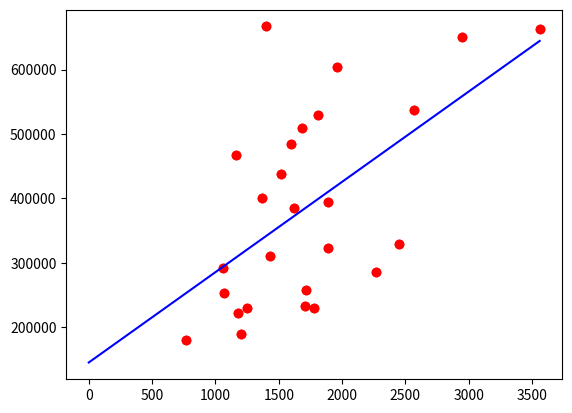

Reproduce this figure in Python.
# -*- coding: utf-8 -*-
"""EP4.ipynb

Automatically generated by Colaboratory.

Original file is located at
    https://colab.research.google.com/<link-removed>

# Exercício de Programação 4

<font color="red">**Prazo de submissão: 23:55 do dia 23.01.2022** </font>

[redacted]

[redacted]

Instruções:
* Antes de submeter suas soluções, certifique-se de que tudo roda como esperado. Primeiro, **reinicie o kernel** no menu, selecione Kernel$\rightarrow$Restart e então execute **todas as células** (no menu, Cell$\rightarrow$Run All)
* Apenas o arquivo .ipynb deve ser submetido. Ele não deve ser compactado.
* Não deixe de preencher seu nome e número de matrícula na célula a seguir

**Nome do aluno:** INSIRA SEU NOME AQUI

**Matricula:** INSIRA SUA MATRICULA AQUI

## Introdução
Esse EP será dividido em 3 partes:
1. PCA
2. Regressão Linear Simples
3. Regressão Múltipla

Os conceitos cobrados aqui são discutidos nas aulas que abrangem o conteúdo de cada parte e elas devem ser a principal fonte de consulta para suas soluções.

Para as três partes, iremos trabalhar com um dataset (já disponível aqui no código) que contém os preços de imóveis do [Condado de King](https://pt.wikipedia.org/wiki/Condado_de_King_(Washington)) (Washington, EUA). O objetivo desse exercício é utilizar das técnicas aprendidas em aula para prever os preços imobiliários do condado através das características dos imóveis.
"""

# ATENÇÃO: Não editar esta célula

############### Write code below ##################
import numpy as np
data = np.array([[2.2190e+05, 3.0000e+00, 1.0000e+00, 1.1800e+03, 5.6500e+03,
        1.0000e+00, 3.0000e+00, 7.0000e+00, 1.1800e+03, 1.9550e+03,
        1.3400e+03, 5.6500e+03],
       [5.3800e+05, 3.0000e+00, 2.2500e+00, 2.5700e+03, 7.2420e+03,
        2.0000e+00, 3.0000e+00, 7.0000e+00, 2.1700e+03, 1.9510e+03,
        1.6900e+03, 7.6390e+03],
       [1.8000e+05, 2.0000e+00, 1.0000e+00, 7.7000e+02, 1.0000e+04,
        1.0000e+00, 3.0000e+00, 6.0000e+00, 7.7000e+02, 1.9330e+03,
        2.7200e+03, 8.0620e+03],
       [6.0400e+05, 4.0000e+00, 3.0000e+00, 1.9600e+03, 5.0000e+03,
        1.0000e+00, 5.0000e+00, 7.0000e+00, 1.0500e+03, 1.9650e+03,
        1.3600e+03, 5.0000e+03],
       [5.1000e+05, 3.0000e+00, 2.0000e+00, 1.6800e+03, 8.0800e+03,
        1.0000e+00, 3.0000e+00, 8.0000e+00, 1.6800e+03, 1.9870e+03,
        1.8000e+03, 7.5030e+03],
       [2.5750e+05, 3.0000e+00, 2.2500e+00, 1.7150e+03, 6.8190e+03,
        2.0000e+00, 3.0000e+00, 7.0000e+00, 1.7150e+03, 1.9950e+03,
        2.2380e+03, 6.8190e+03],
       [2.9185e+05, 3.0000e+00, 1.5000e+00, 1.0600e+03, 9.7110e+03,
        1.0000e+00, 3.0000e+00, 7.0000e+00, 1.0600e+03, 1.9630e+03,
        1.6500e+03, 9.7110e+03],
       [2.2950e+05, 3.0000e+00, 1.0000e+00, 1.7800e+03, 7.4700e+03,
        1.0000e+00, 3.0000e+00, 7.0000e+00, 1.0500e+03, 1.9600e+03,
        1.7800e+03, 8.1130e+03],
       [3.2300e+05, 3.0000e+00, 2.5000e+00, 1.8900e+03, 6.5600e+03,
        2.0000e+00, 3.0000e+00, 7.0000e+00, 1.8900e+03, 2.0030e+03,
        2.3900e+03, 7.5700e+03],
       [6.6250e+05, 3.0000e+00, 2.5000e+00, 3.5600e+03, 9.7960e+03,
        1.0000e+00, 3.0000e+00, 8.0000e+00, 1.8600e+03, 1.9650e+03,
        2.2100e+03, 8.9250e+03],
       [4.6800e+05, 2.0000e+00, 1.0000e+00, 1.1600e+03, 6.0000e+03,
        1.0000e+00, 4.0000e+00, 7.0000e+00, 8.6000e+02, 1.9420e+03,
        1.3300e+03, 6.0000e+03],
       [3.1000e+05, 3.0000e+00, 1.0000e+00, 1.4300e+03, 1.9901e+04,
        1.5000e+00, 4.0000e+00, 7.0000e+00, 1.4300e+03, 1.9270e+03,
        1.7800e+03, 1.2697e+04],
       [4.0000e+05, 3.0000e+00, 1.7500e+00, 1.3700e+03, 9.6800e+03,
        1.0000e+00, 4.0000e+00, 7.0000e+00, 1.3700e+03, 1.9770e+03,
        1.3700e+03, 1.0208e+04],
       [5.3000e+05, 5.0000e+00, 2.0000e+00, 1.8100e+03, 4.8500e+03,
        1.5000e+00, 3.0000e+00, 7.0000e+00, 1.8100e+03, 1.9000e+03,
        1.3600e+03, 4.8500e+03],
       [6.5000e+05, 4.0000e+00, 3.0000e+00, 2.9500e+03, 5.0000e+03,
        2.0000e+00, 3.0000e+00, 9.0000e+00, 1.9800e+03, 1.9790e+03,
        2.1400e+03, 4.0000e+03],
       [3.9500e+05, 3.0000e+00, 2.0000e+00, 1.8900e+03, 1.4040e+04,
        2.0000e+00, 3.0000e+00, 7.0000e+00, 1.8900e+03, 1.9940e+03,
        1.8900e+03, 1.4018e+04],
       [4.8500e+05, 4.0000e+00, 1.0000e+00, 1.6000e+03, 4.3000e+03,
        1.5000e+00, 4.0000e+00, 7.0000e+00, 1.6000e+03, 1.9160e+03,
        1.6100e+03, 4.3000e+03],
       [1.8900e+05, 2.0000e+00, 1.0000e+00, 1.2000e+03, 9.8500e+03,
        1.0000e+00, 4.0000e+00, 7.0000e+00, 1.2000e+03, 1.9210e+03,
        1.0600e+03, 5.0950e+03],
       [2.3000e+05, 3.0000e+00, 1.0000e+00, 1.2500e+03, 9.7740e+03,
        1.0000e+00, 4.0000e+00, 7.0000e+00, 1.2500e+03, 1.9690e+03,
        1.2800e+03, 8.8500e+03],
       [3.8500e+05, 4.0000e+00, 1.7500e+00, 1.6200e+03, 4.9800e+03,
        1.0000e+00, 4.0000e+00, 7.0000e+00, 8.6000e+02, 1.9470e+03,
        1.4000e+03, 4.9800e+03],
       [2.8500e+05, 5.0000e+00, 2.5000e+00, 2.2700e+03, 6.3000e+03,
        2.0000e+00, 3.0000e+00, 8.0000e+00, 2.2700e+03, 1.9950e+03,
        2.2400e+03, 7.0050e+03],
       [2.5270e+05, 2.0000e+00, 1.5000e+00, 1.0700e+03, 9.6430e+03,
        1.0000e+00, 3.0000e+00, 7.0000e+00, 1.0700e+03, 1.9850e+03,
        1.2200e+03, 8.3860e+03],
       [3.2900e+05, 3.0000e+00, 2.2500e+00, 2.4500e+03, 6.5000e+03,
        2.0000e+00, 4.0000e+00, 8.0000e+00, 2.4500e+03, 1.9850e+03,
        2.2000e+03, 6.8650e+03],
       [2.3300e+05, 3.0000e+00, 2.0000e+00, 1.7100e+03, 4.6970e+03,
        1.5000e+00, 5.0000e+00, 6.0000e+00, 1.7100e+03, 1.9410e+03,
        1.0300e+03, 4.7050e+03],
       [6.6700e+05, 3.0000e+00, 1.0000e+00, 1.4000e+03, 1.5810e+03,
        1.5000e+00, 5.0000e+00, 8.0000e+00, 1.4000e+03, 1.9090e+03,
        1.8600e+03, 3.8610e+03],
       [4.3800e+05, 3.0000e+00, 1.7500e+00, 1.5200e+03, 6.3800e+03,
        1.0000e+00, 3.0000e+00, 7.0000e+00, 7.9000e+02, 1.9480e+03,
        1.5200e+03, 6.2350e+03]])

import matplotlib.pyplot as plt

"""### Questão 1 - PCA

Nessa primeira parte, vamos implementar o algoritmo do PCA como foi descrito nas aulas. O primeiro passo é obter a matriz $X$ da mesma forma como é usado na aula, em que cada linha linha é um atributo (variável), e cada coluna é uma instância de dados. 

**1.1.1** Como a matriz **data** definida acima está com os valores na forma transposta a essa (instâncias nas linhas e atributos nas colunas), então podemos obter **X** a partir de **data** usando o seu transposto.
"""

# ATENÇÃO: Não editar esta célula
X = data.T
n, m = X.shape
print(X.shape)

"""O próximo passo agora é fazer a **z-normalização** como é descrito em [aula](https://youtu.be/hlaLh-chsyE?t=1415). Para isso, podemos seguir os 4 passos que são sugeridos em aula:

1. Calcular a média $\mu$ de cada atributo (linha) de **X**.
1. Subtrair de cada valor de **X** a média da linha correspondente.
1. Calcular a variância de cada linha de **X**.
1. Dividir cada valor de **X** pelo desvio padrão (obtido a partir da variância) da linha correspondente.

**1.1.2** Então, primeiramente vamos calcular a média $\mu$ das linhas de **X**:

$$\mu = \frac{1}{m} \sum_{i=1}^{m} \textbf{x}^{(i)}$$

Podemos fazer isso facilmente no `numpy`, considerando a média ao longo da dimensão dos atributos na matriz $X$. Para isso podemos usar [`np.mean`](https://numpy.org/doc/stable/reference/generated/numpy.mean.html), especificando o valor correto do parâmetro `axis`. Note que o resultado $\mu$ é um vetor coluna de tamanho 12. Calcule esse vetor $\mu$ a seguir e guarde o resultado em uma variável **mu**.
"""

# Insira seu código aqui
# mu = ... 

mu  = np.mean(X,axis=1, keepdims=True)
mu.shape
mu

"""**1.1.3** Agora que calculamos $\mu$ podemos centralizar os dados com essa média. Para isso, basta subtratir cada coluna de **X** (cada observação) por essa média:

$$\textbf{x}^{(i)} = \textbf{x}^{(i)} - \mu$$

 Isso pode ser feito através do uso de *broadcasting*, em que o cálculo pode ser feito apenas por uma operação. Calcule essa operação a seguir e salve a matriz resultante numa variável **X_mc**.
"""

# Insira seu código aqui
# X_mc = ...
X_mc = X - mu

X_mc

"""**1.1.4** O próximo passo então é o cálculo da variância de cada linha (variável) de **X**. Como os valores já estão centralizados na média, então para isso basta calcular o quadrado de cada valor na matriz e somar os valores ao longo das linhas, e depois dividir por $m - 1$:

$$\sigma_j^2 = \frac{1}{m - 1} \sum_{i=1}^{m} ( \textbf{x}_j^{(i)} )^2$$

Assim como a média $\mu$, o resultado dessa operação é um vetor coluna $\sigma^2$, de tamanho 12. Calcule esse vetor a seguir e salve na variável **var**.
"""

# Insira seu código aqui
# var = ...
var = pow(X_mc,2).sum(axis=1, keepdims=True) * (1/(m-1))

var.shape
var

"""**1.1.5** Agora que possuímos as variâncias de cada linha, podemos dividir cada observação de **X** pelo desvio padrão:

$$x_j^{(i)} = x_j^{(i)} / \sigma_j$$

Primeiramente precisamos obter o vetor com os desvios padrão de cada linha $\sigma$, que pode ser obtido simplesmente tomando a raíz quadrada de cada valor no vetor de variâncias $\sigma^2$. Para isso podemos usar o [`numpy.sqrt`](https://numpy.org/doc/stable/reference/generated/numpy.sqrt.html). Depois disso, usamos o desvio padrão para dividir cada coluna de **X**. Note que assim como fizemos com a média, essa pode ser feita por *broadcasting* com apenas uma operação. Faça essa operação a seguir, salvando o vetor de desvios padrão numa variável **desvio_pad** e a matriz resultante da normalização em uma variável **Xz**.
"""

# Insira seu código aqui
# desvio_pad = ...
# Xz = ...
desvio_pad = np.sqrt(var)
desvio_pad
Xz = X_mc/desvio_pad

Xz

"""Agora que ja obtemos a matriz **X** z-normalizada, podemos partir para a implementação passo-a-passo do PCA, como foi descrito em [aula](https://youtu.be/UCuKFbxvRT4?t=1487). Note que, da forma como foi descrito na aula, nossa matriz já está na forma correta: linhas = atributos, e colunas = observações (ou instâncias). Porém, vale lembrar que para algumas implementações já prontas do PCA, pode ser que a forma requisitada seja o transposto.

**1.2.1** Primeiramente, vamos obter a matriz de covariância **S** que é obtida a partir de **X**:

$$S = X X^\top$$

Isso pode ser feito usando uma multiplicação de matrizes padrão. Faça essa operação a seguir, salvando a matriz numa variável **S**:
"""

# Insira seu código aqui
# S = ...
S = Xz @ Xz.T
S

"""**1.2.2** Então, agora que já possuímos **S**, o próximo passo é obter a sua decomposição espectral:

$$S = E D E^\top$$

Para isso, podemos usar a função que ja usamos nos EP's passados [`np.linalg.eig`](https://numpy.org/doc/stable/reference/generated/numpy.linalg.eig.html). Lembre-se de que o retorno dessa função são duas variáveis: os autovalores em um vetor, e os autovetores correspondentes em uma matriz ortogonal (cada coluna `i` corresponde ao autovalor na posição `i`). Faça essa operação a seguir, salvando o vetor com autovalores em **D_vet** e autovetores em uma matriz **E**:
"""

# Insira seu código aqui
D_vet, E = np.linalg.eig(S)

"""**1.2.3** O próximo passo do PCA é ordenar os autovalores em ordem decrescente. O motivo disso é deixar os componentes principais (autovetores com autovalores de maior magnitude) nas primeiras colunas de **E**. Portanto, quando reordenamos os autovalores, precisamos guardar qual a ordem que usamos para obtê-los na ordem decrescente, porque essa ordem também será usada para reordenar as colunas de **E**. Por exemplo, suponha que após executar o `np.linalg.eig` obtemos os seguintes autovalores:

$$D_{vet} = [0.34,\ 15.67,\ 40.60,\ 28.00,\ 10.98]$$

Então, a ordem dos *índices* que usamos para obter o vetor ordenado decrescentemente é a seguite (considerando que o array inicia com índice 0):

$$[2, 3, 1, 4, 0]$$

Felizmente, tanto o cálculo desse índice de ordenação quanto a reorganização dos valores dentro de vetores e matrizes pode ser feito facilmente pelo `numpy`. Primeiro, para calcularmos os índices de ordenação podemos usar a função [`numpy.argsort`](https://numpy.org/doc/stable/reference/generated/numpy.argsort.html). Um detalhe é que essa função retorna os índices para ordenar o vetor em ordem crescente, mas queremos ele em ordem decrescente. Para contornar essa limitação podemos reverter os índices resultantes, ou alterantivamente passar para função os valores de $D_{vet}$ com o sinal trocado. Calcule esses índices de ordenação, e guarde em uma variável **indx**:
"""

# Insira seu código aqui
indx = np.argsort(D_vet)[::-1]

"""**1.2.4** Agora que já temos os índices de ordenação, podemos usá-los para reordenar o vetor de autovalores **D_vet** e a matriz com autovetores **E**. O `numpy` permite fazer isso usando seus mecanismos de *indexação*. Usando os índices calculados anteriormente (e que ficam guardados em um `numpy.array`) podemos reordenar tanto o [vetor](https://numpy.org/doc/stable/user/basics.indexing.html#index-arrays) de autovalores quanto as [colunas da matriz](https://numpy.org/doc/stable/user/basics.indexing.html#indexing-multi-dimensional-arrays) dos autovetores. Portanto, podemos fazer essa reordenação com uma operação para os autovalores, e uma operação para os autovetores. Faça essa reordenação a seguir, salvando o vetor de autovalores reordenado em **D_vo**, e a matriz com os autovetores reordenados em **Eo**:"""

# Insira seu código aqui
D_vo = D_vet[indx]
Eo = E[:,indx]

"""**1.2.5** Agora que já obtemos os autovalores e autovetores de **S** reordenados, podemos obter a matriz **P** com os componentes principais. Para isso basta obter a transposta de **Eo**:

$$P = E^\top$$

Obtenha essa matriz **P** a seguir (salve o resultado numa variável chamada **P**):
"""

# Insira seu código aqui
P = Eo.T

"""**1.2.6** Com a matriz **P** de componentes principais, podemos transformar os dados originais **Xz** com esses novos componentes. Para isso, podemos simplesmente multiplicar a matriz de dados **Xz** por **P**, e obter os dados transformados **Y**:

$$Y = PX$$

Obtenha essa projeção **Y** dos dados a seguir (salve o resultado em uma variável chamada **Y**):
"""

# Insira seu código aqui
Y = P @ Xz

"""**1.2.7** Por fim, podemos ver que a matriz **Y** obtida anteriormente com os dados transformados utiliza todos os componentes principais. Porém, quando usamos o PCA tipicamente queremos usar menos componentes principais para obter uma redução de dimensionalidade dos dados. Obtenha a reconstrução dos dados **Xz** usando apenas os 3 primeiros componentes principais. Para isso, fazemos a mesma operação feita acima, porém considerando apenas as 3 primeiras linhas de P. Faça essa operação a seguir e salve o resultado em **Y_3**:"""

# Insira seu código aqui
Y_3 = P[:3, :] @ Xz

"""### Questão 2 - Regressão Linear Simples

Nesta questão faremos a regressão linear para uma das variáveis do imóvel. Buscaremos estabelecer uma relação entre o valor do imóvel e a área habitável do imóvel. Faremos o cálculo através da expressão analítica.
"""

# ATENÇÃO: Não editar esta célula

# selecionando os preços e as áreas habitáveis do imóvel
Y = data[:,0] # Preço do imóvel
X = data[:,3] # Área habitável do imóvel

try:
    plt.plot(X, Y, 'ro');
except:
    pass

"""Conforme pudemos acompanhar durante a [aula](https://youtu.be/4qwuwMbsUZA?t=2262), para casos simples podemos calcular a regressão através de uma expressão analítica. Os coeficientes $\beta_1$ e $\beta_0$ podem ser calculados diretamente através das sequintes formulas:

$$\beta_1 =  \frac{\sum_{i=1}^{n} ( \textbf{x}_i - \hat{x})(\textbf{y}_i - \hat{y}) }{\sum_{i=1}^{n} ( \textbf{x}_i - \hat{x})^2} $$

$$\beta_0 =  \hat{y} - \beta_1 \hat{x} $$

**2.1** Calcule as médias dos valores de X e Y. Salve os valores obtidos nas variáveis **mu_x** e **mu_y**, respectivamente.
"""

# Insira seu código aqui
mu_x = np.mean(X)
mu_y = np.mean(Y)

"""**2.2** Calcule so valores de $\beta_1$ e de $\beta_0$. Salve o valor nas variáveis **b1** e **b0**, respectivamente."""

# Insira seu código aqui
b1 = np.sum((X - mu_x) * ( Y - mu_y))/np.sum((X - mu_x)**2)
b0 = mu_y - b1 * mu_x

"""Com os valores de $\beta_1$ e de $\beta_0$ calculados já temos a regressão linear definida. O resultado da regressão poderá ser vista no gráfico abaixo.

"""

# ATENÇÃO: Não editar esta célula
x_line = np.linspace(0, max(X))
y_hat = b0 + b1 * x_line

try:
    plt.plot(X, Y, 'ro')
    plt.plot(x_line, y_hat, 'b')
except:
    pass

"""O que você acha? O preço do imóvel pode ser aproximado com precisão baseando-se apenas na área habitável do imóvel?

### Questão 3 - Regressão Linear Múltipla

Como vimos na [aula](https://youtu.be/vYXuiGyjYoA?t=197), é razoavel supor que o preço de um imóvel não depende apenas de um fator, mas seria uma soma ponderada de vários fatores. Para isso usamos a regressão linear múltipla. A implementação detalhada desse algoritimo será objeto das próximas aulas, mas vamos experimentar a função do numpy que faz e avaliar a influência de alguns fatores.
"""

# ATENÇÃO: Não editar esta célula
X = data[:,1:] #Conjunto de variáveis que compõe o X
b0_ones = np.ones((X.shape[0],1))
X = np.append(b0_ones, X, axis=1)
Y =  data[:,0]
print(X.shape)
print(Y.shape)

"""|    | price    | bedrooms | bathrooms | sqft_living | sqft_lot | floors | condition | grade | sqft_above | yr_built | sqft_living15 | sqft_lot15 |
|----|----------|----------|-----------|-------------|----------|--------|-----------|-------|------------|----------|---------------|------------|
| 0  | 221900.0 | 3        | 1.00      | 1180        | 5650     | 1.0    | 3         | 7     | 1180       | 1955     | 1340          | 5650       |
| 1  | 538000.0 | 3        | 2.25      | 2570        | 7242     | 2.0    | 3         | 7     | 2170       | 1951     | 1690          | 7639       |
| 2  | 180000.0 | 2        | 1.00      | 770         | 10000    | 1.0    | 3         | 6     | 770        | 1933     | 2720          | 8062       |
| 3  | 604000.0 | 4        | 3.00      | 1960        | 5000     | 1.0    | 5         | 7     | 1050       | 1965     | 1360          | 5000       |
| 4  | 510000.0 | 3        | 2.00      | 1680        | 8080     | 1.0    | 3         | 8     | 1680       | 1987     | 1800          | 7503       |
| 6  | 257500.0 | 3        | 2.25      | 1715        | 6819     | 2.0    | 3         | 7     | 1715       | 1995     | 2238          | 6819       |
| 7  | 291850.0 | 3        | 1.50      | 1060        | 9711     | 1.0    | 3         | 7     | 1060       | 1963     | 1650          | 9711       |
| 8  | 229500.0 | 3        | 1.00      | 1780        | 7470     | 1.0    | 3         | 7     | 1050       | 1960     | 1780          | 8113       |
| 9  | 323000.0 | 3        | 2.50      | 1890        | 6560     | 2.0    | 3         | 7     | 1890       | 2003     | 2390          | 7570       |
| 10 | 662500.0 | 3        | 2.50      | 3560        | 9796     | 1.0    | 3         | 8     | 1860       | 1965     | 2210          | 8925       |
| 11 | 468000.0 | 2        | 1.00      | 1160        | 6000     | 1.0    | 4         | 7     | 860        | 1942     | 1330          | 6000       |
| 12 | 310000.0 | 3        | 1.00      | 1430        | 19901    | 1.5    | 4         | 7     | 1430       | 1927     | 1780          | 12697      |
| 13 | 400000.0 | 3        | 1.75      | 1370        | 9680     | 1.0    | 4         | 7     | 1370       | 1977     | 1370          | 10208      |
| 14 | 530000.0 | 5        | 2.00      | 1810        | 4850     | 1.5    | 3         | 7     | 1810       | 1900     | 1360          | 4850       |
| 15 | 650000.0 | 4        | 3.00      | 2950        | 5000     | 2.0    | 3         | 9     | 1980       | 1979     | 2140          | 4000       |
| 16 | 395000.0 | 3        | 2.00      | 1890        | 14040    | 2.0    | 3         | 7     | 1890       | 1994     | 1890          | 14018      |
| 17 | 485000.0 | 4        | 1.00      | 1600        | 4300     | 1.5    | 4         | 7     | 1600       | 1916     | 1610          | 4300       |
| 18 | 189000.0 | 2        | 1.00      | 1200        | 9850     | 1.0    | 4         | 7     | 1200       | 1921     | 1060          | 5095       |
| 19 | 230000.0 | 3        | 1.00      | 1250        | 9774     | 1.0    | 4         | 7     | 1250       | 1969     | 1280          | 8850       |
| 20 | 385000.0 | 4        | 1.75      | 1620        | 4980     | 1.0    | 4         | 7     | 860        | 1947     | 1400          | 4980       |
| 22 | 285000.0 | 5        | 2.50      | 2270        | 6300     | 2.0    | 3         | 8     | 2270       | 1995     | 2240          | 7005       |
| 23 | 252700.0 | 2        | 1.50      | 1070        | 9643     | 1.0    | 3         | 7     | 1070       | 1985     | 1220          | 8386       |
| 24 | 329000.0 | 3        | 2.25      | 2450        | 6500     | 2.0    | 4         | 8     | 2450       | 1985     | 2200          | 6865       |
| 25 | 233000.0 | 3        | 2.00      | 1710        | 4697     | 1.5    | 5         | 6     | 1710       | 1941     | 1030          | 4705       |
| 27 | 667000.0 | 3        | 1.00      | 1400        | 1581     | 1.5    | 5         | 8     | 1400       | 1909     | 1860          | 3861       |
| 28 | 438000.0 | 3        | 1.75      | 1520        | 6380     | 1.0    | 3         | 7     | 790        | 1948     | 1520          | 6235       |

**3.1** Vamos então calcular os pesos da soma ponderada de cada fator da tabela de preços dos imóveis. Para isso, por enquanto, utilizaremos a função **np.linalg.lstsq** [(doc)](https://numpy.org/doc/stable/reference/generated/numpy.linalg.lstsq.html) do numpy. Esta função recebe a tabela de dados X e os valores dos preços dos imóveis. Os valores dos pesos deverão ser salvos na variável **vector_b**.
"""

# Insira seu código aqui
vector_b = np.linalg.lstsq(X,Y, rcond=-1)[0]

"""**3.2** Por fim, vamos estimar o preço de um imóvel segundo nosso modelo. Para isso devemos fazer a multiplicação do vetor de atributos de um imóvel pelo vetor de pesos obtidos pela regressão linear. A formula é a seguinte: 

$$y_i =  \textbf{X}_i  \textbf{b} $$

Aplique a formula acima e obtenha as estimativas dos preços dos imóveis com indices 0, 1 e 2. Salve nas variáveis **preco_0**, **preco_1** e **preco_2** respectivamente.
"""

# Insira seu código aqui
preco_0 = X[0] @ vector_b
preco_1 = X[1] @ vector_b
preco_2 = X[2] @ vector_b

print(preco_0)

